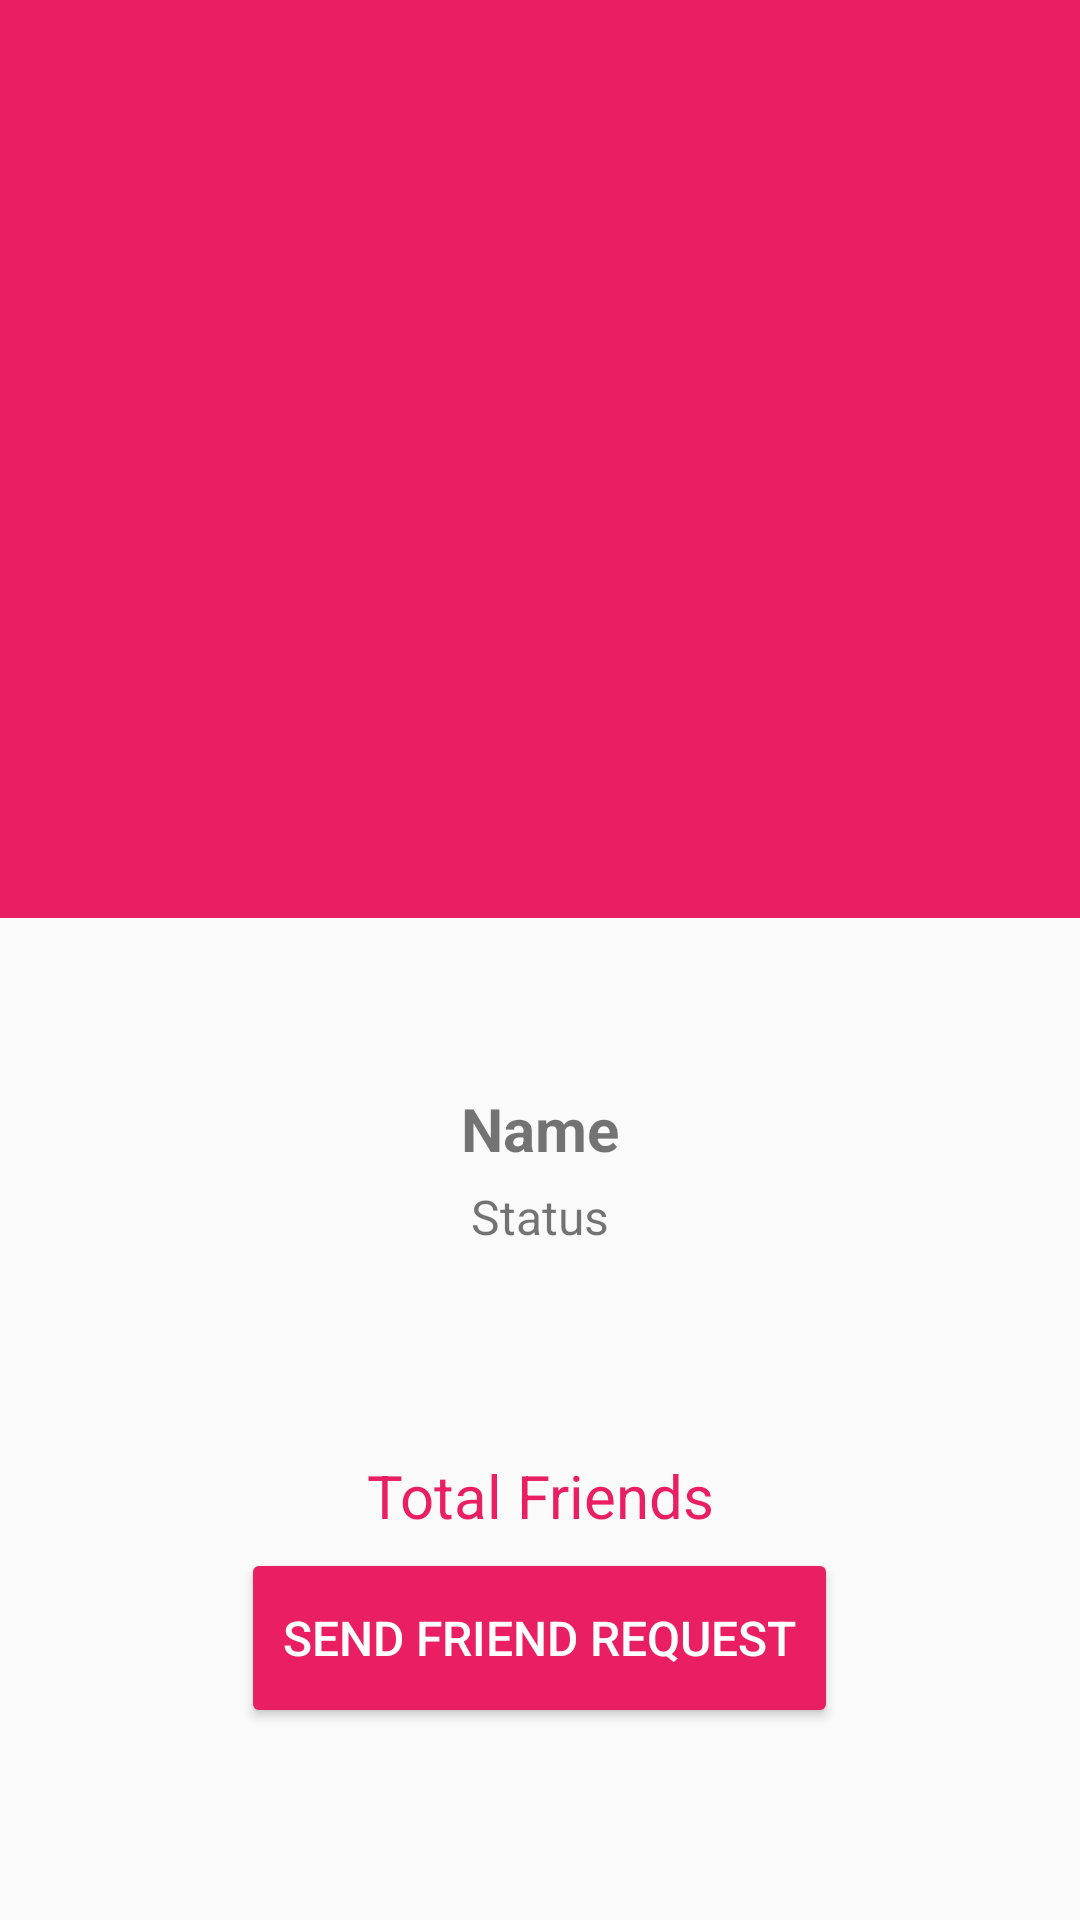

The Android layout XML behind this screen, and the referenced resources:
<!-- AndroidManifest.xml: application theme AppTheme -->
<!-- res/layout/activity_profile.xml -->
<?xml version="1.0" encoding="utf-8"?>
<RelativeLayout xmlns:android="http://schemas.android.com/apk/res/android"
    xmlns:app="http://schemas.android.com/apk/res-auto"
    xmlns:tools="http://schemas.android.com/tools"
    android:layout_width="match_parent"
    android:layout_height="match_parent"
    tools:context="com.sadikul.winchat.Activities.ProfileActivity">

    <android.support.v7.widget.Toolbar
        android:layout_width="match_parent"
        android:background="@color/colorPrimary"
        android:layout_height="wrap_content"
        android:id="@+id/profileActivityToolbar"></android.support.v7.widget.Toolbar>
    <LinearLayout
        android:layout_width="match_parent"
        android:layout_height="match_parent"
        android:orientation="vertical"
        android:gravity="center"
        android:visibility="gone"
        android:id="@+id/ll_progressbar">
            <ProgressBar
                android:layout_width="wrap_content"
                android:id="@+id/profressbar"
                android:layout_gravity="center"
                android:layout_height="wrap_content" />
    </LinearLayout>
    <ImageView
        android:layout_width="match_parent"
        android:layout_height="250dp"
        android:layout_below="@id/profileActivityToolbar"
        android:scaleType="centerCrop"
        android:src="@color/colorPrimary"
        android:id="@+id/user_profileImageview" />
    <LinearLayout
        android:layout_width="match_parent"
        android:layout_height="match_parent"
        android:weightSum="2"
        android:orientation="vertical"
        android:layout_below="@+id/user_profileImageview">
            <LinearLayout
                android:layout_width="match_parent"
                android:layout_height="0dp"
                android:layout_gravity="center"
                android:gravity="center"
                android:orientation="vertical"
                android:layout_weight="1">
                    <TextView
                        android:layout_width="match_parent"
                        android:id="@+id/tv_name"
                        android:text="@string/name"
                        android:gravity="center"
                        android:textSize="20sp"
                        android:textStyle="bold"
                        android:layout_height="wrap_content" />
                    <TextView
                        android:layout_width="match_parent"
                        android:id="@+id/tv_status"
                        android:gravity="center"
                        android:textSize="16sp"
                        android:layout_marginTop="5dp"
                        android:text="@string/status"
                        android:layout_height="wrap_content" />
            </LinearLayout>

            <LinearLayout
                android:layout_width="match_parent"
                android:layout_height="0dp"
                android:weightSum="2"
                android:layout_gravity="center"
                android:gravity="center"
                android:orientation="vertical"
                android:layout_weight="1">
                <TextView
                    android:layout_width="match_parent"
                    android:id="@+id/tv_numberOfFriends"
                    android:text="@string/number_ofFriends"
                    android:gravity="center"
                    android:textColor="@color/colorPrimary"
                    android:textSize="20sp"
                    android:layout_height="wrap_content" />
                <Button
                    android:layout_width="wrap_content"
                    android:id="@+id/btn_sendFriendRequest"
                    android:gravity="center"
                    android:textSize="16sp"
                    android:textColor="@color/white"
                    android:background="@drawable/btn_sendrequest_back"
                    android:layout_marginTop="10dp"
                    android:paddingLeft="10dp"
                    android:paddingRight="10dp"
                    android:text="@string/send_friend_request"
                    android:layout_height="wrap_content" />
                <Button
                    android:layout_width="wrap_content"
                    android:id="@+id/btn_rejectFriendRequest"
                    android:gravity="center"
                    android:textSize="16sp"
                    android:visibility="invisible"
                    android:textColor="@color/white"
                    android:background="@drawable/btn_sendrequest_back"
                    android:layout_marginTop="10dp"
                    android:paddingLeft="10dp"
                    android:paddingRight="10dp"
                    android:text="@string/reject_friend_request"
                    android:layout_height="wrap_content" /> </LinearLayout>
    </LinearLayout>
</RelativeLayout>
<!-- resources referenced by this layout -->
<resources>
  <color name="colorPrimary">#E91E63</color>
  <color name="white">#ffffff</color>
  <!-- drawable btn_sendrequest_back (drawable) -->
  <?xml version="1.0" encoding="utf-8"?>
  <selector xmlns:android="http://schemas.android.com/apk/res/android">
      <item>
          <shape android:shape="rectangle">
              <solid android:color="@color/colorPrimary"></solid>
              <corners android:radius="2dp"></corners>
          </shape>
      </item>
  </selector>
  <string name="name">Name</string>
  <string name="number_ofFriends">Total Friends</string>
  <string name="reject_friend_request">Reject Friend Request</string>
  <string name="send_friend_request">Send Friend Request</string>
  <string name="status">Status</string>
  <style name="AppTheme" parent="Theme.AppCompat.Light.NoActionBar">
          
          <item name="colorPrimary">@color/colorPrimary</item>
          <item name="colorPrimaryDark">@color/colorPrimaryDark</item>
          <item name="colorAccent">@color/colorAccent</item>
      </style>
  <color name="colorPrimaryDark">#AD1457</color>
  <color name="colorAccent">#9C27B0</color>
</resources>
